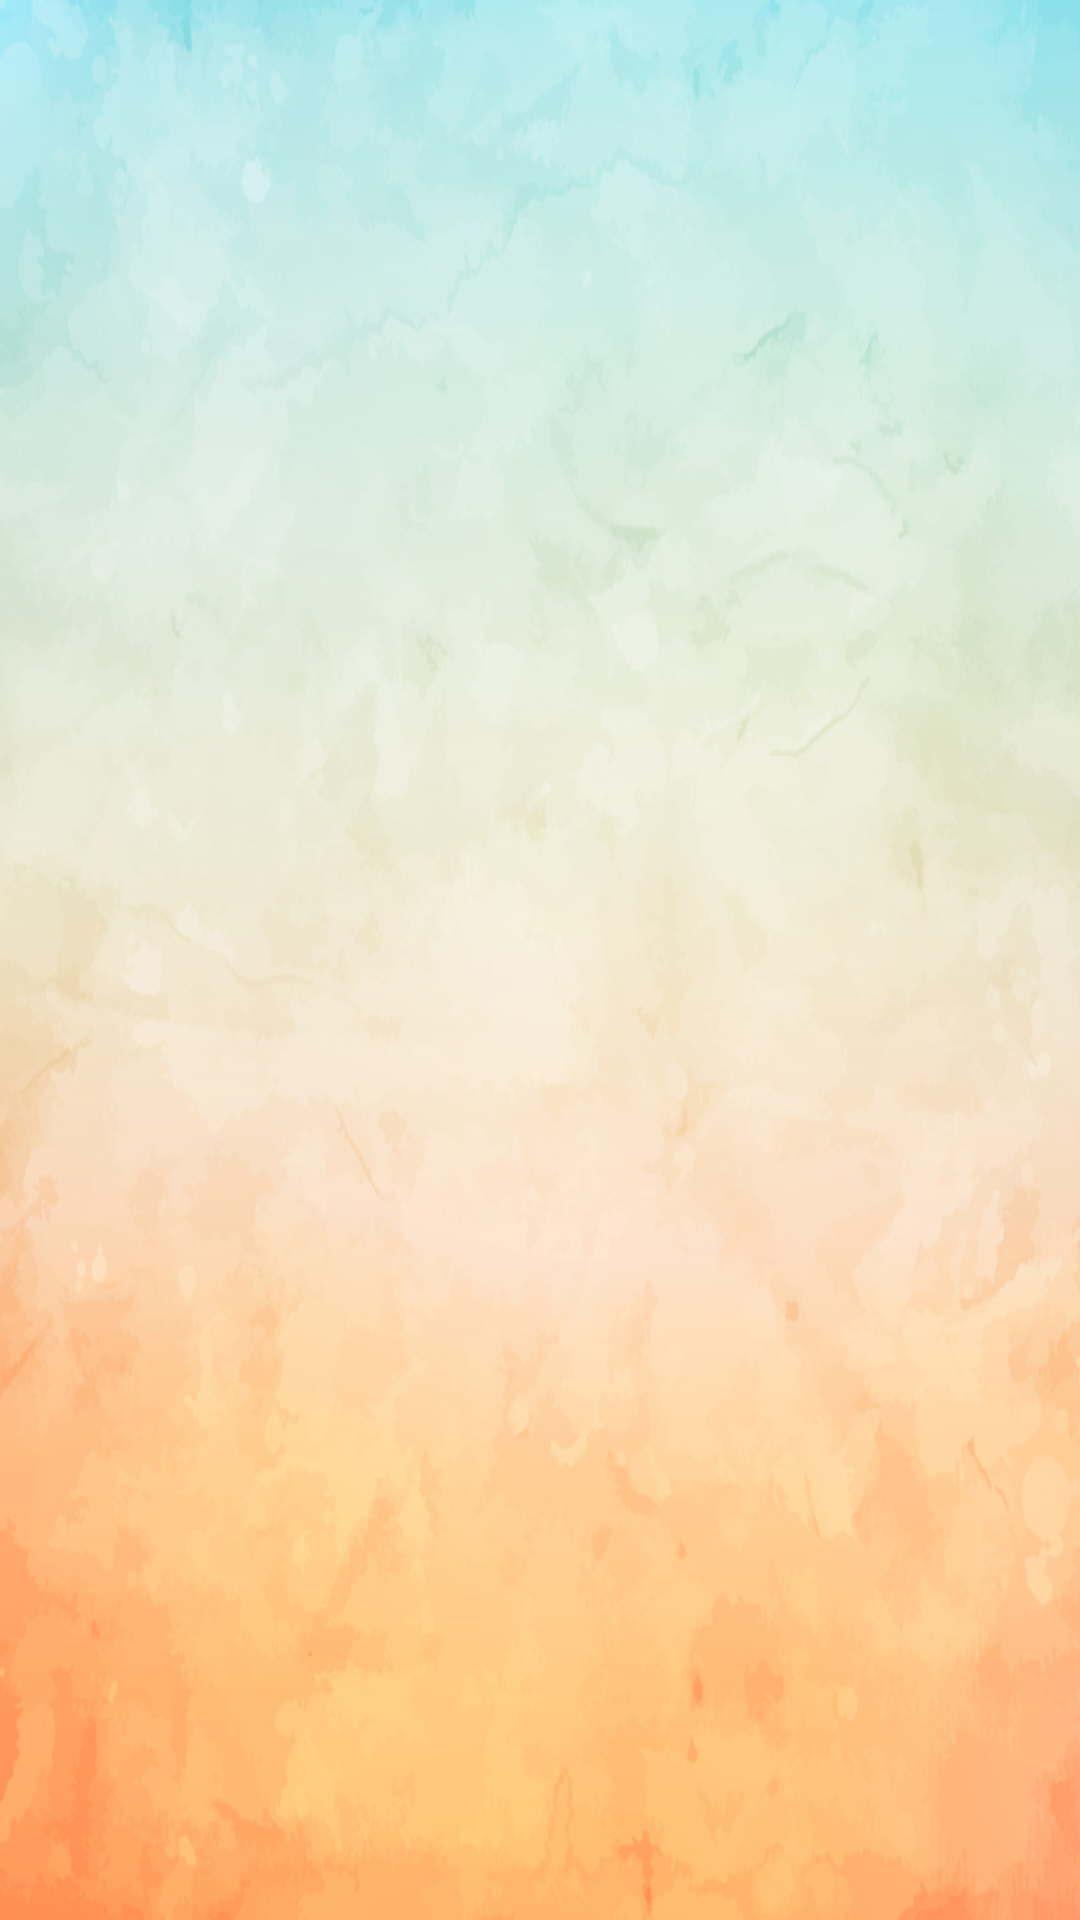

Write the Android layout XML for this screen, with the resource values it uses.
<!-- AndroidManifest.xml: application theme AppTheme -->
<!-- res/layout/list_activity.xml -->
<?xml version="1.0" encoding="utf-8"?>
<RelativeLayout xmlns:android="http://schemas.android.com/apk/res/android"
    android:layout_width="match_parent"
    android:layout_height="match_parent"
    android:background="@drawable/bg3">

    <android.support.v7.widget.RecyclerView
        android:id="@+id/list"
        android:layout_width="match_parent"
        android:layout_height="match_parent" />

</RelativeLayout>
<!-- resources referenced by this layout -->
<resources>
  <!-- drawable bg3: jpg bitmap (drawable, 176299 bytes) -->
  <style name="AppTheme" parent="Theme.AppCompat.Light.DarkActionBar">
          
          <item name="colorPrimary">@color/colorPrimary</item>
          <item name="colorPrimaryDark">@color/colorPrimaryDark</item>
          <item name="colorAccent">@color/colorAccent</item>
          <item name="windowNoTitle">true</item>
          <item name="windowActionBar">false</item>
      </style>
  <color name="colorPrimary">#3F51B5</color>
  <color name="colorPrimaryDark">#303F9F</color>
  <color name="colorAccent">#FF4081</color>
</resources>
